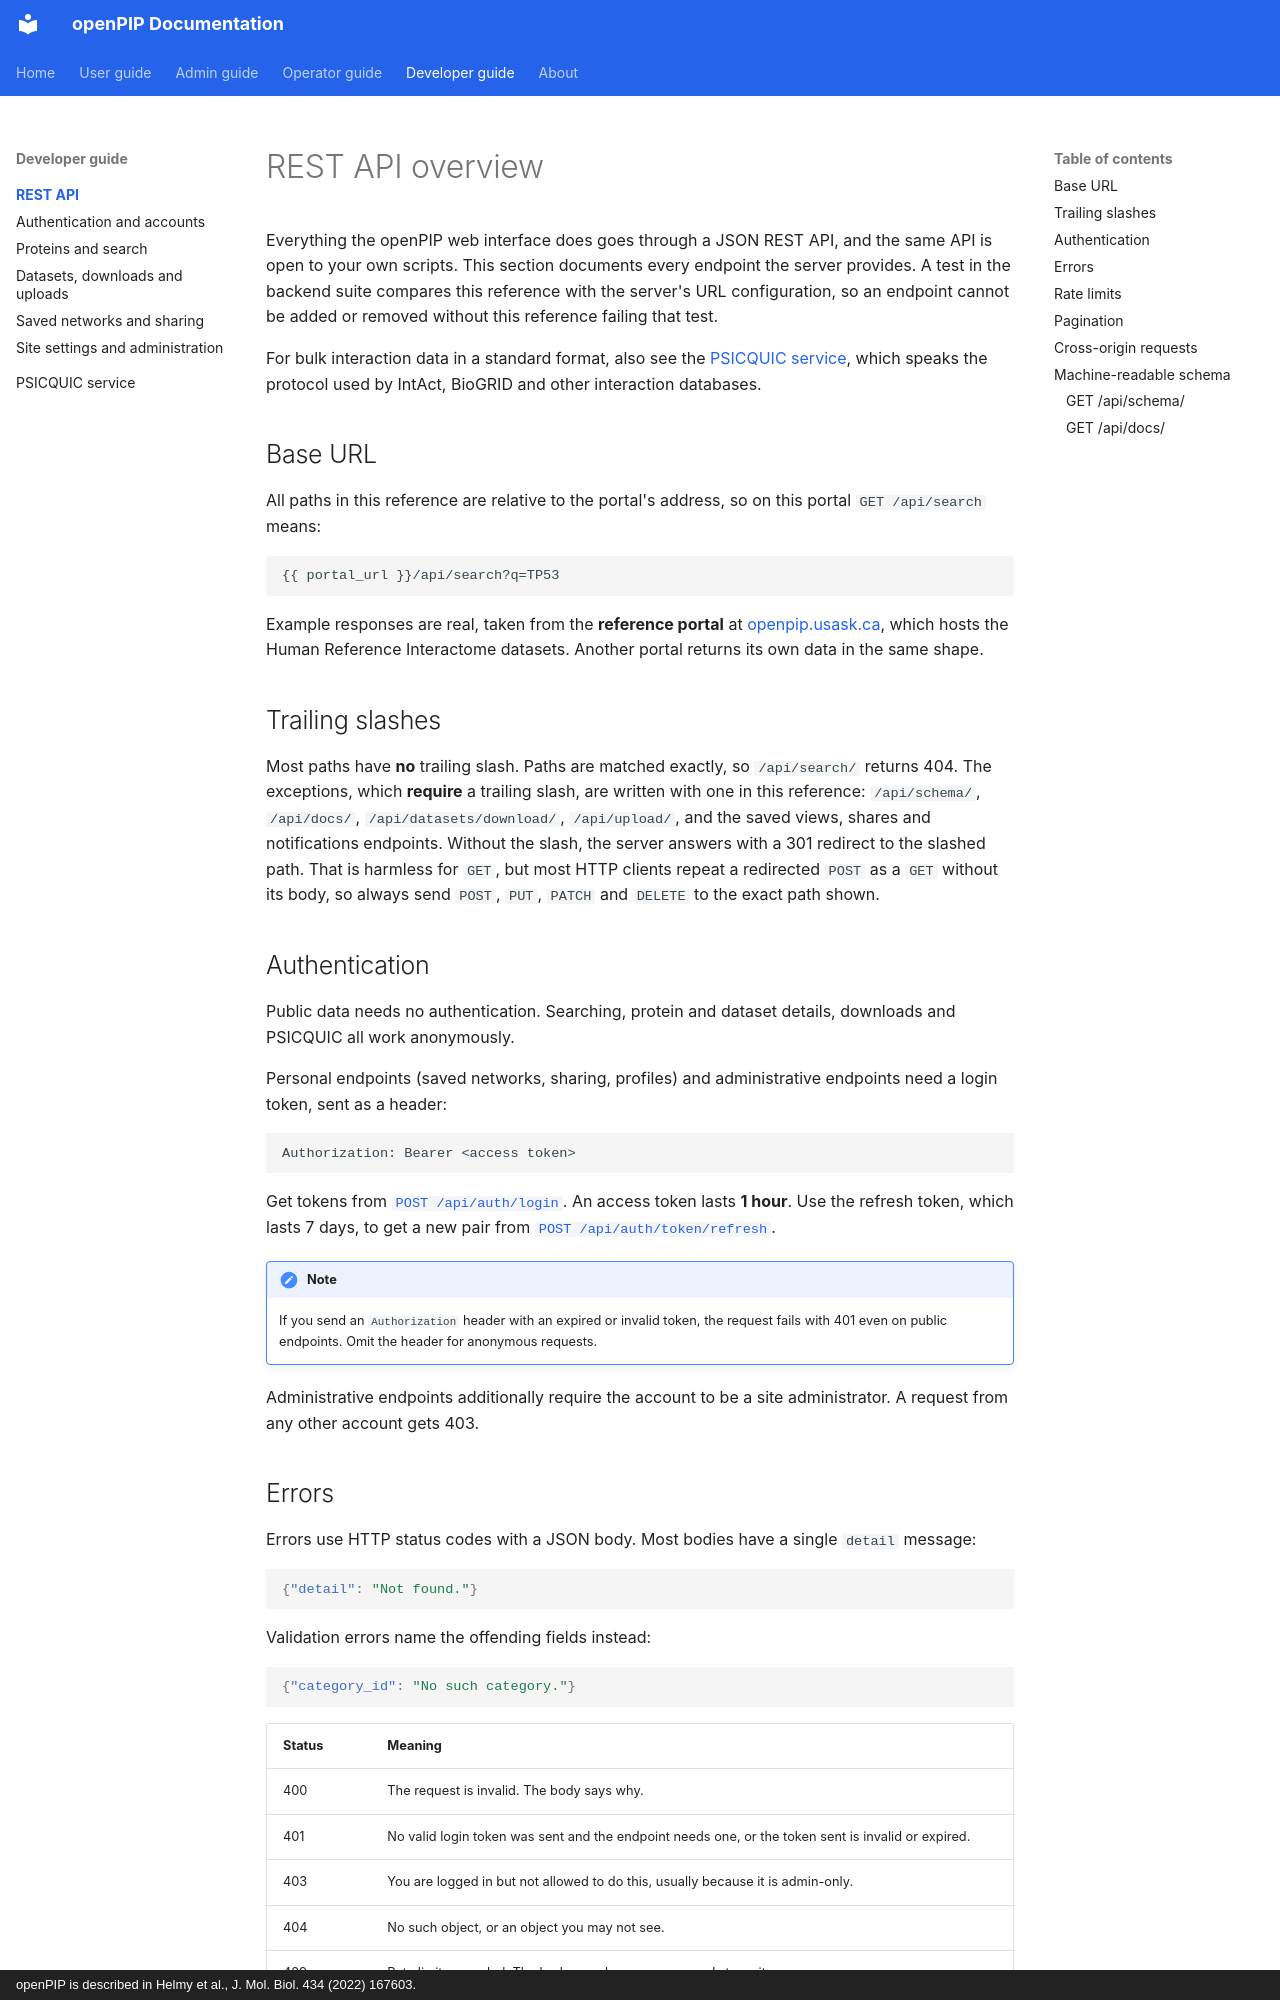

repository: Helmy-Lab/openpip-2.0 · page: developer/api/index.html · generator: mkdocs · copyright: openPIP is described in Helmy et al., J. Mol. Biol. 434 (2022) 167603.

# REST API overview

Everything the openPIP web interface does goes through a JSON REST API, and
the same API is open to your own scripts. This section documents every
endpoint the server provides. A test in the backend suite compares this
reference with the server's URL configuration, so an endpoint cannot be added
or removed without this reference failing that test.

For bulk interaction data in a standard format, also see the
[PSICQUIC service](../psicquic.md), which speaks the protocol used by IntAct,
BioGRID and other interaction databases.

## Base URL

All paths in this reference are relative to the portal's address, so on this
portal `GET /api/search` means:

```text
{{ portal_url }}/api/search?q=TP53
```

Example responses are real, taken from the
**reference portal** at [openpip.usask.ca](https://openpip.usask.ca),
which hosts the Human Reference Interactome datasets. Another portal returns
its own data in the same shape.

## Trailing slashes

Most paths have **no** trailing slash. Paths are matched exactly, so
`/api/search/` returns 404. The exceptions, which **require** a trailing slash,
are written with one in this reference: `/api/schema/`, `/api/docs/`,
`/api/datasets/download/`, `/api/upload/`, and the saved views, shares and
notifications endpoints. Without the slash, the server answers with a 301
redirect to the slashed path. That is harmless for `GET`, but most HTTP
clients repeat a redirected `POST` as a `GET` without its body, so always send
`POST`, `PUT`, `PATCH` and `DELETE` to the exact path shown.

## Authentication

Public data needs no authentication. Searching, protein and dataset details,
downloads and PSICQUIC all work anonymously.

Personal endpoints (saved networks, sharing, profiles) and administrative
endpoints need a login token, sent as a header:

```text
Authorization: Bearer <access token>
```

Get tokens from [`POST /api/auth/login`](authentication.md#post-apiauthlogin).
An access token lasts **1 hour**. Use the refresh token, which lasts 7 days, to
get a new pair from
[`POST /api/auth/token/refresh`](authentication.md#post-apiauthtokenrefresh).

!!! note
    If you send an `Authorization` header with an expired or invalid token, the
    request fails with 401 even on public endpoints. Omit the header for
    anonymous requests.

Administrative endpoints additionally require the account to be a site
administrator. A request from any other account gets 403.
